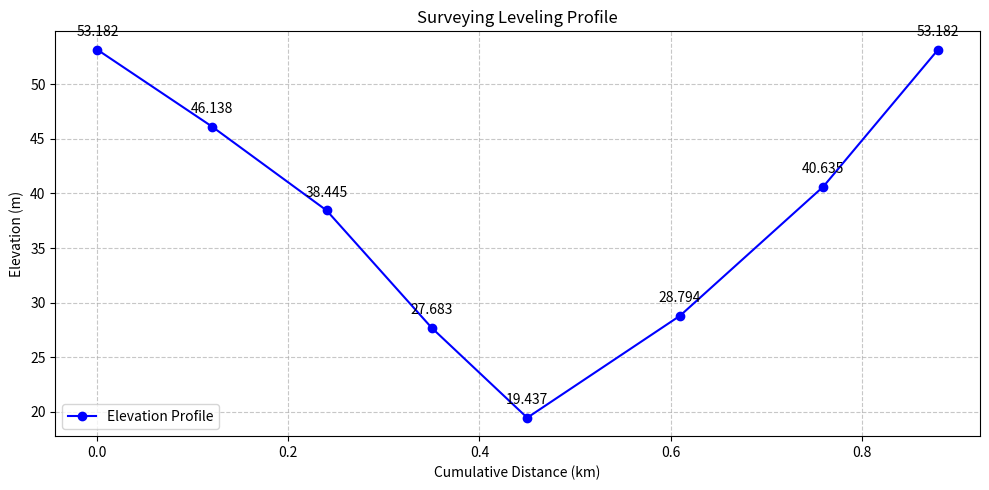

Here is the Python script that generated this plot:
import math
import matplotlib.pyplot as plt

class Surveying:
    def __init__(self, BS=None, FS=None, L=None, origin_high=None):
        self.BS = BS or []          # 如果 BS 為 None 就用空 list
        self.FS = FS or []          # 如果 FS 為 None 就用空 list
        self.L  = L or []           # 如果 L 為 None 就用空 list
        self.origin_high = origin_high or 0.0  # None 就設為 0.0
        
        self.dH_list = []                
        self.V_list = []                 
        self.corr_dH_list = []           
        self.after_high_list = []        
        self.total_len = 0
        self.K = 0
    
    def calculate_all(self):
        self.total_len = sum(self.L)
        self.K = (self.total_len / 2)*1000
        self._calc_level_high()
        self._calc_correction_value()
        self._calc_corr_level_high()
        self._calc_final_elevation()

    def _calc_level_high(self):
        self.dH_list = [b - f for b, f in zip(self.BS, self.FS)]
        return self.dH_list

    def _calc_correction_value(self):
        WH = round(sum(self.dH_list), 3)
        self.V_list = [(-WH * (dist / self.total_len)) for dist in self.L]
        return self.V_list

    def _calc_corr_level_high(self):
        self.corr_dH_list = [dh + v for dh, v in zip(self.dH_list, self.V_list)]
        return self.corr_dH_list

    def _calc_final_elevation(self):
        current_h = self.origin_high
        for c_dh in self.corr_dH_list:
            current_h += c_dh
            self.after_high_list.append(current_h)
        return self.after_high_list

    def check_misclosure(self, constant=20):
        WH_mm = abs(sum(self.dH_list) * 1000)
        C = abs(constant * math.sqrt(self.K))
        
        status = "合格" if WH_mm <= C else "不合格"
        
        output = "-" * 30 + "\n"
        output += f"閉合差 Wh = {round(WH_mm, 2)} mm\n"
        output += f"容許值 C  = {round(C, 2)} mm (K={self.K:.3f})\n"
        output += f"結果: {status}\n"
        return output

    def display_table(self):
        output = "\n" + "="*90 + "\n"
        header = "{:<5} {:<10} {:<10} {:<12} {:<12} {:<12} {:<10}\n"
        output += header.format("測站", "BS(m)", "FS(m)", "dH(m)", "v(m)", "Corr_dH(m)", "Elev(m)")
        output += "-"*90 + "\n"
        
        # 起點
        output += f"{'Start':<5} {'-':<10} {'-':<10} {'-':<12} {'-':<12} {'-':<12} {self.origin_high:<10.3f}\n"
        
        for i in range(len(self.BS)):
            output += "{:<5} {:<10.3f} {:<10.3f} {:<12.3f} {:<12.4f} {:<12.3f} {:<10.3f}\n".format(
                i + 1, self.BS[i], self.FS[i], self.dH_list[i], 
                self.V_list[i], self.corr_dH_list[i], self.after_high_list[i]
            )
        output += "="*90 + "\n"
        return output

    def plot_profile(self):
        cumulative_dist = [0]
        curr = 0
        for d in self.L:
            curr += d
            cumulative_dist.append(curr)
            
        all_elevs = [self.origin_high] + self.after_high_list

        plt.figure(figsize=(10, 5))
        plt.plot(cumulative_dist, all_elevs, marker='o', linestyle='-', color='b', label='Elevation Profile')
        
        for x, y in zip(cumulative_dist, all_elevs):
            plt.annotate(f"{y:.3f}", (x, y), textcoords="offset points", xytext=(0,10), ha='center')

        plt.title('Surveying Leveling Profile')
        plt.xlabel('Cumulative Distance (km)')
        plt.ylabel('Elevation (m)')
        plt.grid(True, linestyle='--', alpha=0.7)
        plt.legend()
        plt.tight_layout()
        plt.show()

if __name__ == "__main__":
    bs_data = [1.331, 0.223, 0.962, 0.466, 11.943, 12.538, 12.763]
    fs_data = [8.374, 7.915, 11.722, 8.711, 2.585, 0.695, 0.215]
    l_data  = [0.12, 0.12, 0.11, 0.10, 0.16, 0.15, 0.12]
    start_h = 53.182

    survey = Surveying(bs_data, fs_data, l_data, start_h)
    survey.calculate_all()
    print(survey.check_misclosure(constant=20))
    print(survey.display_table())
    survey.plot_profile()